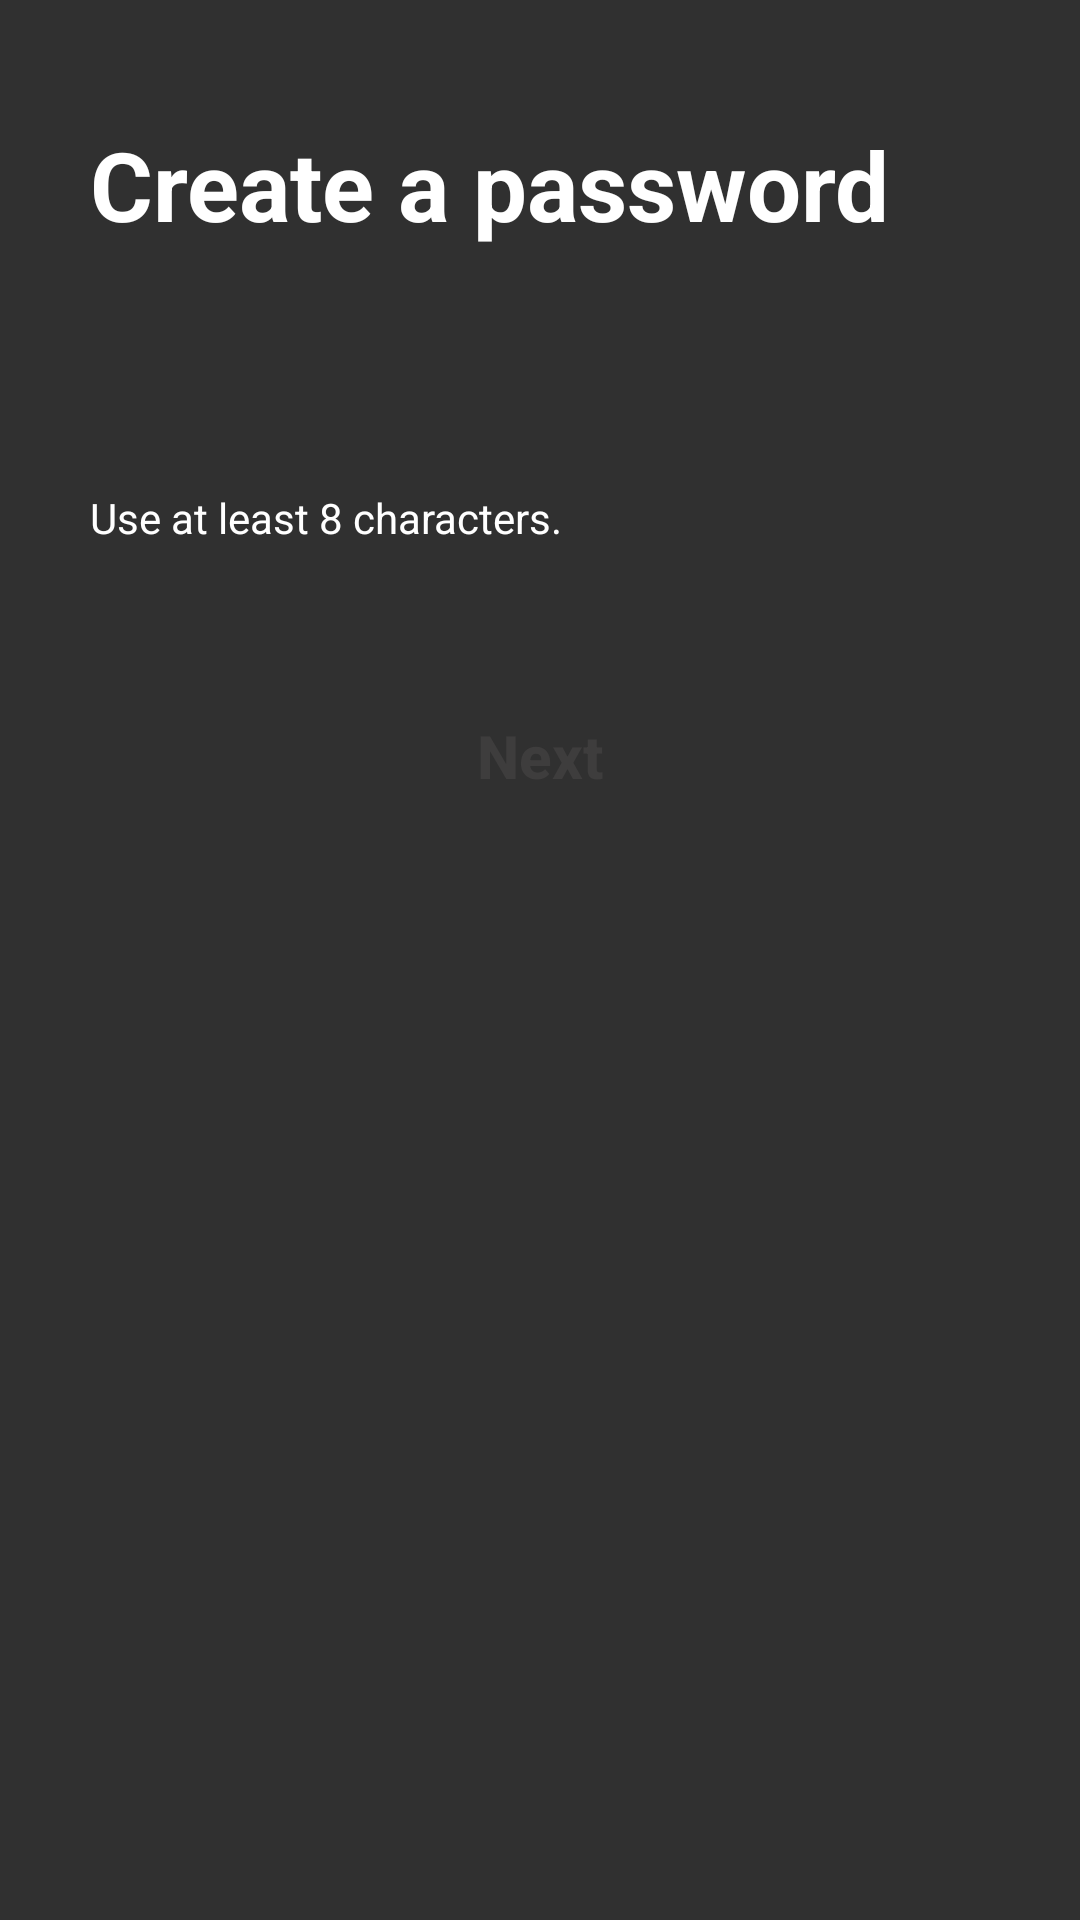

Layout XML and referenced resources for this Android screen:
<!-- AndroidManifest.xml: application theme Theme.MySpotify -->
<!-- res/layout/fragment_sign_up_free_password.xml -->
<?xml version="1.0" encoding="utf-8"?>
<androidx.constraintlayout.widget.ConstraintLayout xmlns:android="http://schemas.android.com/apk/res/android"
    xmlns:app="http://schemas.android.com/apk/res-auto"
    xmlns:tools="http://schemas.android.com/tools"
    android:layout_width="match_parent"
    android:layout_height="match_parent"
    tools:context=".SignUpFreePasswordFragment">

    <TextView
        android:id="@+id/textView3"
        android:layout_width="wrap_content"
        android:layout_height="wrap_content"
        android:layout_marginStart="30dp"
        android:layout_marginTop="40dp"
        android:text="Create a password"
        android:textColor="@color/white"
        android:textSize="32dp"
        android:textStyle="bold"
        app:layout_constraintEnd_toEndOf="parent"
        app:layout_constraintHorizontal_bias="0.0"
        app:layout_constraintStart_toStartOf="parent"
        app:layout_constraintTop_toTopOf="parent" />

    <EditText
        android:id="@+id/editTextTextPassword"
        android:layout_width="360dp"
        android:layout_height="60dp"
        android:layout_marginStart="30dp"
        android:layout_marginTop="10dp"
        android:background="@drawable/custom_edit_text"
        android:ems="10"
        android:inputType="textVisiblePassword"
        android:paddingLeft="10dp"
        android:textColor="@color/white"
        android:textCursorDrawable="@drawable/cursor"
        app:layout_constraintEnd_toEndOf="parent"
        app:layout_constraintHorizontal_bias="0.0"
        app:layout_constraintStart_toStartOf="parent"
        app:layout_constraintTop_toBottomOf="@+id/textView3" />

    <TextView
        android:id="@+id/TextView5"
        android:layout_width="wrap_content"
        android:layout_height="wrap_content"
        android:layout_marginStart="30dp"
        android:layout_marginTop="10dp"
        android:text="Use at least 8 characters."
        android:textColor="#FFFFFF"
        app:layout_constraintEnd_toEndOf="parent"
        app:layout_constraintHorizontal_bias="0.0"
        app:layout_constraintStart_toStartOf="parent"
        app:layout_constraintTop_toBottomOf="@+id/editTextTextPassword" />

    <Button
        android:id="@+id/SignUpFreePassBtn"
        android:layout_width="120dp"
        android:layout_height="60dp"
        android:layout_marginTop="40dp"
        android:background="@drawable/custom_button_grey"
        android:enabled="false"
        android:text="Next"
        android:textAllCaps="false"
        android:textColor="@color/dull"
        android:textSize="20sp"
        android:textStyle="bold"
        app:layout_constraintEnd_toEndOf="parent"
        app:layout_constraintHorizontal_bias="0.5"
        app:layout_constraintStart_toStartOf="parent"
        app:layout_constraintTop_toBottomOf="@+id/TextView5" />
</androidx.constraintlayout.widget.ConstraintLayout>
<!-- resources referenced by this layout -->
<resources>
  <color name="dull">#3E3D3D</color>
  <color name="white">#FFFFFFFF</color>
  <!-- drawable cursor (drawable) -->
  <?xml version="1.0" encoding="utf-8"?>
  <shape xmlns:android="http://schemas.android.com/apk/res/android" android:shape="rectangle">
      <size android:width="2.5dp"/>
      <solid android:color="@color/white"/>
  </shape>
  <style name="Theme.MySpotify" parent="Theme.AppCompat.NoActionBar">
          
          <item name="colorPrimary">@color/purple_500</item>
          <item name="colorPrimaryVariant">@color/black</item>
          <item name="colorOnPrimary">@color/white</item>
          
          <item name="colorSecondary">@color/teal_200</item>
          <item name="colorSecondaryVariant">@color/teal_700</item>
          <item name="colorOnSecondary">@color/black</item>
          
          <item name="android:statusBarColor" tools:targetApi="l">?attr/colorPrimaryVariant</item>
          
      </style>
  <color name="purple_500">#FF6200EE</color>
  <color name="black">#FF000000</color>
  <color name="teal_200">#FF03DAC5</color>
  <color name="teal_700">#FF018786</color>
</resources>
